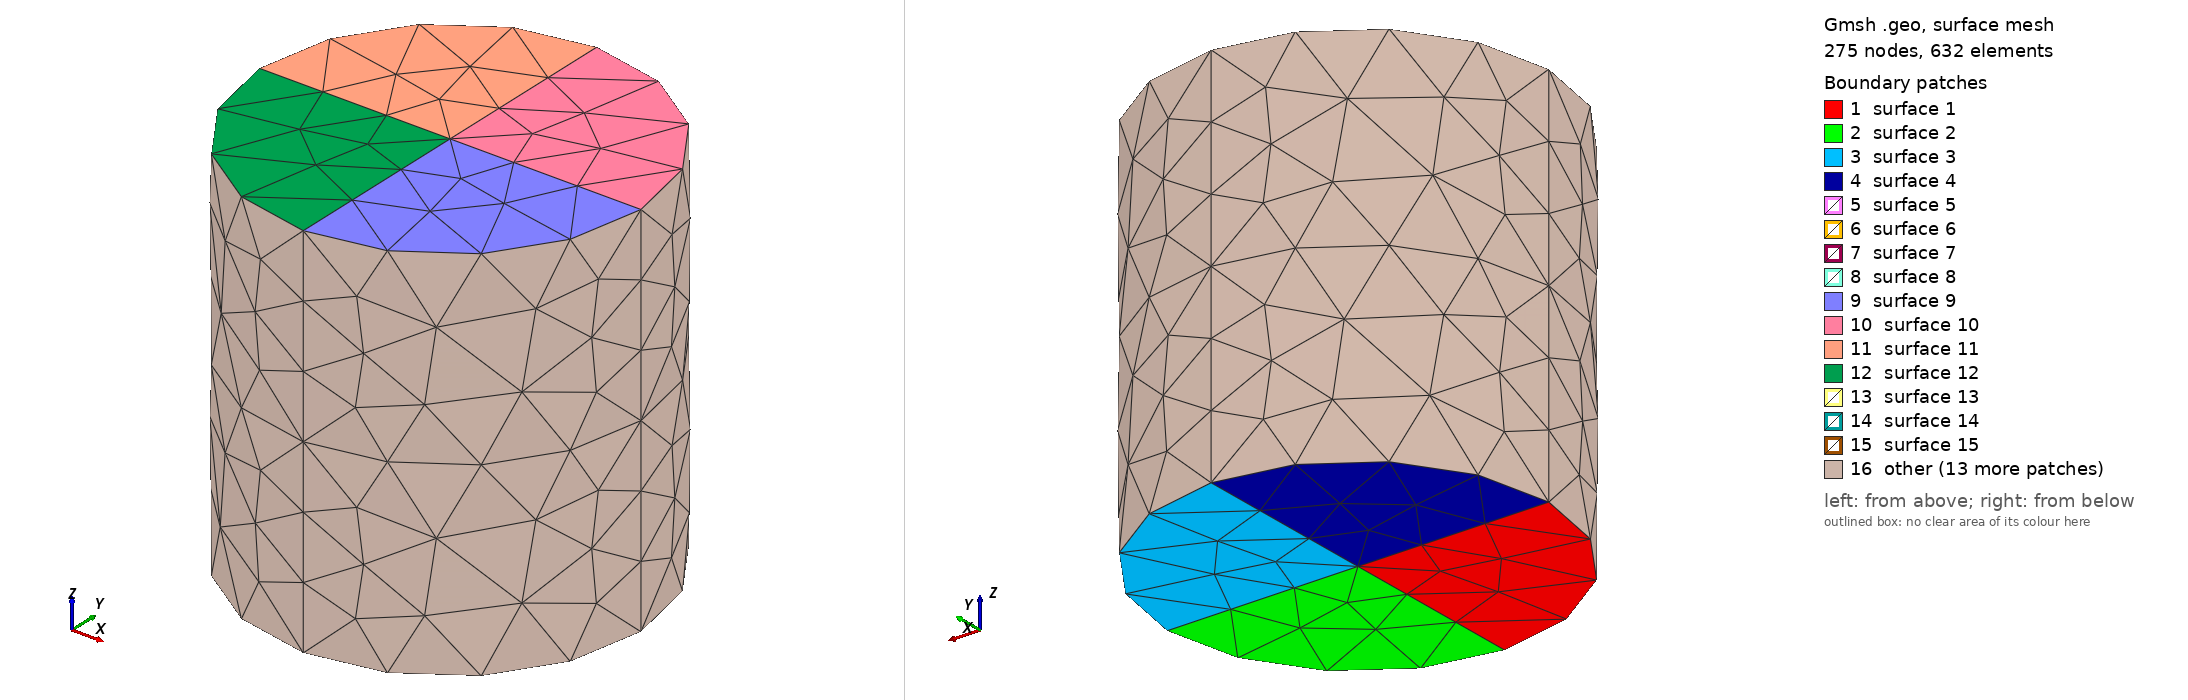

Gmsh geometry script, surface-meshed: 275 nodes, 632 surface elements. Boundary patches (legend numbers): 1 surface 1, 2 surface 2, 3 surface 3, 4 surface 4, 5 surface 5, 6 surface 6, 7 surface 7, 8 surface 8, 9 surface 9, 10 surface 10, 11 surface 11, 12 surface 12, 13 surface 13, 14 surface 14, 15 surface 15, 16 other. Left view from above one corner, right view from below the opposite corner. The script declares no physical surfaces, so the legend lists its geometric surfaces. The drawing asked Gmsh for element sizes between 1% and 20% of the model's largest extent; the script's own settings can give other sizes.

=== cylinder3.geo (drawn) ===
r = 1.0;
z = 1.0;
h = 1.0;
//+
Point(1) = {0, 0, -z, h};
//+
Point(2) = {r, 0, -z, h};
//+
Point(3) = {0, r, -z, h};
//+
Point(4) = {-r, 0, -z, h};
//+
Point(5) = {0, -r, -z, h};
//+
Point(6) = {r, 0, 0, h};
//+
Point(7) = {0, r, 0, h};
//+
Point(8) = {-r, 0, 0, h};
//+
Point(9) = {0, -r, 0, h};
//+
Point(10) = {0, 0, 0, h};
//+
Point(11) = {0, 0, z, h};
//+
Point(12) = {r, 0, z, h};
//+
Point(13) = {0, r, z, h};
//+
Point(14) = {-r, 0, z, h};
//+
Point(15) = {0, -r, z, h};
//+
Line(1) = {1, 5};
//+
Line(2) = {1, 4};
//+
Line(3) = {1, 3};
//+
Line(4) = {1, 2};
//+
Line(5) = {10, 7};
//+
Line(6) = {10, 9};
//+
Line(7) = {10, 6};
//+
Line(8) = {10, 8};
//+
Line(9) = {11, 13};
//+
Line(10) = {11, 12};
//+
Line(11) = {11, 15};
//+
Line(12) = {11, 14};
//+
Circle(13) = {4, 1, 5};
//+
Circle(14) = {5, 1, 2};
//+
Circle(15) = {2, 1, 3};
//+
Circle(16) = {3, 1, 4};
//+
Circle(17) = {9, 10, 6};
//+
Circle(18) = {6, 10, 7};
//+
Circle(19) = {7, 10, 8};
//+
Circle(20) = {8, 10, 9};
//+
Circle(21) = {13, 11, 12};
//+
Circle(22) = {12, 11, 15};
//+
Circle(23) = {15, 11, 14};
//+
Circle(24) = {14, 11, 13};
//+
Line(25) = {14, 8};
//+
Line(26) = {8, 4};
//+
Line(27) = {15, 9};
//+
Line(28) = {9, 5};
//+
Line(29) = {12, 6};
//+
Line(30) = {6, 2};
//+
Line(31) = {13, 7};
//+
Line(32) = {7, 3};
//+
Curve Loop(1) = {2, 13, -1};
//+
Plane Surface(1) = {1};
//+
Curve Loop(2) = {1, 14, -4};
//+
Plane Surface(2) = {2};
//+
Curve Loop(3) = {4, 15, -3};
//+
Plane Surface(3) = {3};
//+
Curve Loop(4) = {3, 16, -2};
//+
Plane Surface(4) = {4};
//+
Curve Loop(5) = {6, 17, -7};
//+
Plane Surface(5) = {5};
//+
Curve Loop(6) = {7, 18, -5};
//+
Plane Surface(6) = {6};
//+
Curve Loop(7) = {5, 19, -8};
//+
Plane Surface(7) = {7};
//+
Curve Loop(8) = {8, 20, -6};
//+
Plane Surface(8) = {8};
//+
Curve Loop(9) = {11, -22, -10};
//+
Plane Surface(9) = {9};
//+
Curve Loop(10) = {10, -21, -9};
//+
Plane Surface(10) = {10};
//+
Curve Loop(11) = {9, -24, -12};
//+
Plane Surface(11) = {11};
//+
Curve Loop(12) = {12, -23, -11};
//+
Plane Surface(12) = {12};
//+
Line(33) = {11, 10};
//+
Line(34) = {10, 1};
//+
Curve Loop(13) = {10, 29, -7, -33};
//+
Plane Surface(13) = {13};
//+
Curve Loop(14) = {33, 5, -31, -9};
//+
Plane Surface(14) = {14};
//+
Curve Loop(15) = {12, 25, -8, -33};
//+
Plane Surface(15) = {15};
//+
Curve Loop(16) = {27, -6, -33, 11};
//+
Plane Surface(16) = {16};
//+
Curve Loop(17) = {7, 30, -4, -34};
//+
Plane Surface(17) = {17};
//+
Curve Loop(18) = {34, 3, -32, -5};
//+
Plane Surface(18) = {18};
//+
Curve Loop(19) = {8, 26, -2, -34};
//+
Plane Surface(19) = {19};
//+
Curve Loop(20) = {6, 28, -1, -34};
//+
Plane Surface(20) = {20};
//+
Curve Loop(21) = {22, 27, 17, -29};
//+
Surface(21) = {21};
//+
Curve Loop(22) = {21, 29, 18, -31};
//+
Surface(22) = {22};
//+
Curve Loop(23) = {31, 19, -25, 24};
//+
Surface(23) = {23};
//+
Curve Loop(24) = {25, 20, -27, 23};
//+
Surface(24) = {24};
//+
Curve Loop(25) = {17, 30, -14, -28};
//+
Surface(25) = {25};
//+
Curve Loop(26) = {30, 15, -32, -18};
//+
Surface(26) = {26};
//+
Curve Loop(27) = {19, 26, -16, -32};
//+
Surface(27) = {27};
//+
Curve Loop(28) = {26, 13, -28, -20};
//+
Surface(28) = {28};
//+
Surface Loop(1) = {9, 21, 13, 16, 5};
//+
Volume(1) = {1};
//+
Surface Loop(2) = {10, 22, 14, 6, 13};
//+
Volume(2) = {2};
//+
Surface Loop(3) = {11, 23, 15, 14, 7};
//+
Volume(3) = {3};
//+
Surface Loop(4) = {12, 24, 16, 15, 8};
//+
Volume(4) = {4};
//+
Surface Loop(5) = {5, 2, 25, 17, 20};
//+
Volume(5) = {5};
//+
Surface Loop(6) = {26, 3, 17, 6, 18};
//+
Volume(6) = {6};
//+
Surface Loop(7) = {27, 4, 18, 7, 19};
//+
Volume(7) = {7};
//+
Surface Loop(8) = {19, 28, 1, 20, 8};
//+
Volume(8) = {8};
